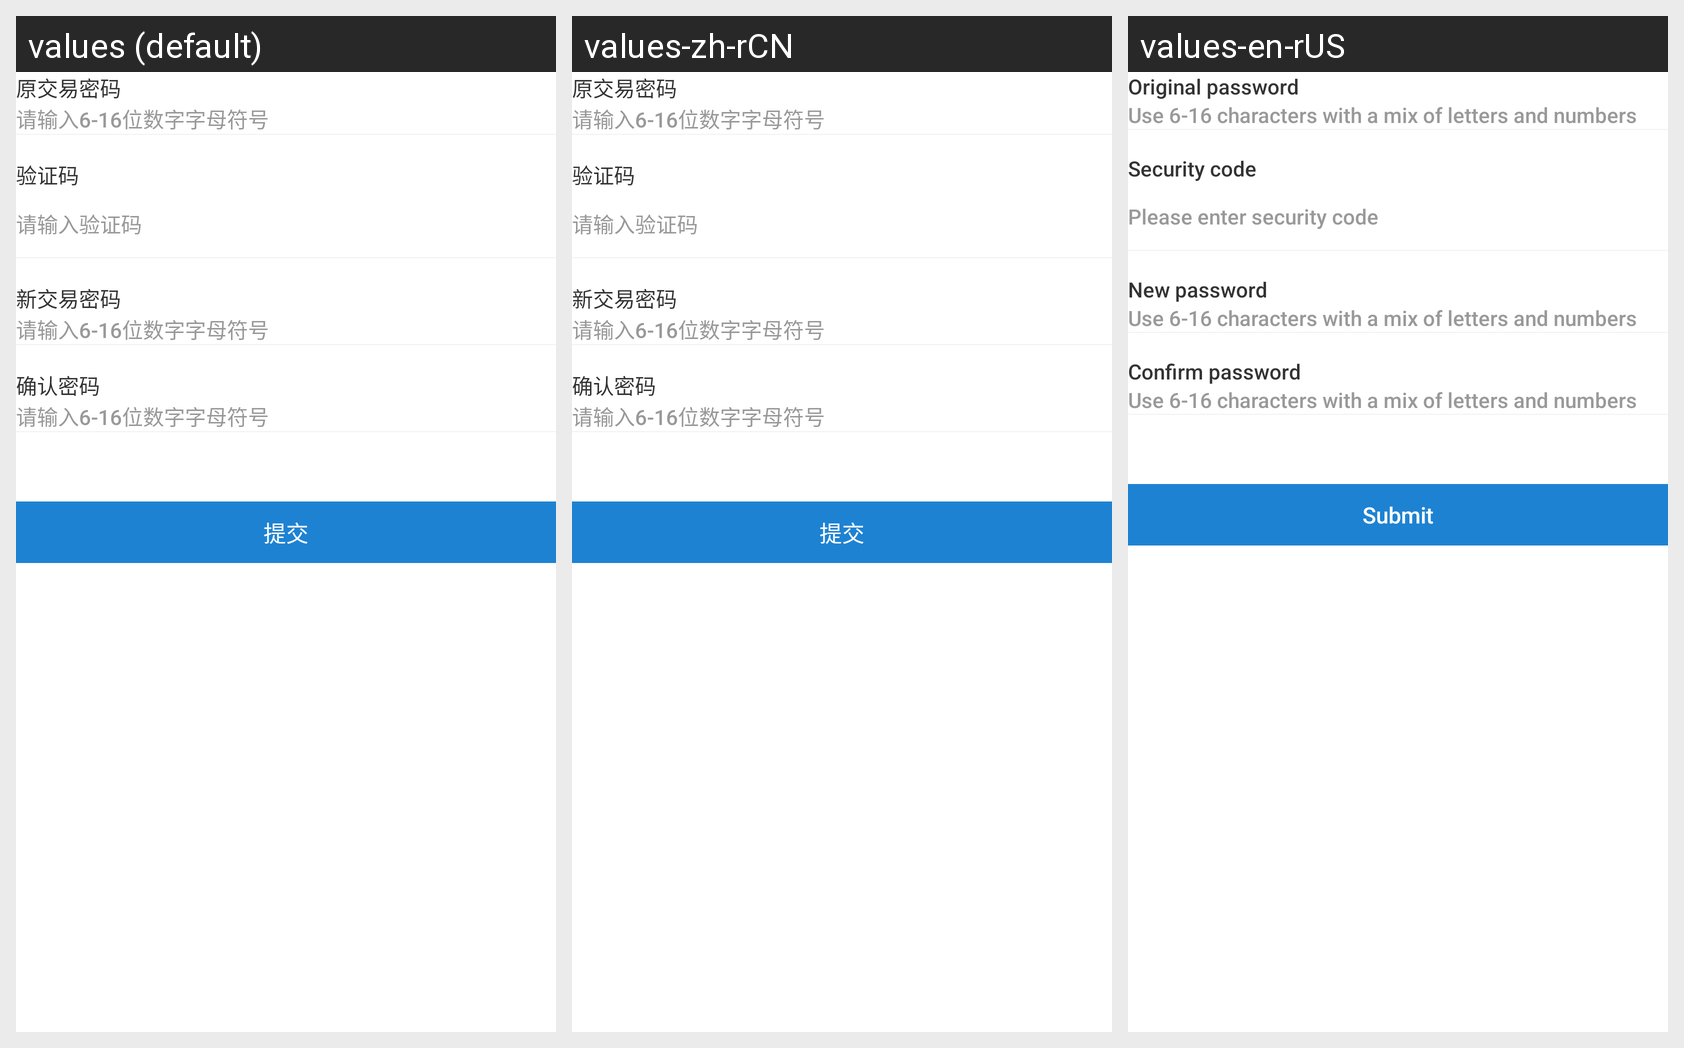

For this localized Android screen grid, give each drawn string resource with its value in every locale shown.
Android screen res/layout/activity_update_accountpwd.xml rendered under 3 locales, left to right: values (default), values-zh-rCN, values-en-rUS. Device: Nexus 5 (rendered at 1080×1920; each locale shown at half size, 540×960, under a caption strip naming it); theme AppTheme.
Strings drawn on this screen, with the default value and each locale's value (text and hints the layout hard-codes, and strings that could not be matched under every locale, appear in the picture but are not listed):

old_trade_pwd
  values: 原交易密码
  values-zh-rCN: 原交易密码
  values-en-rUS: Original password

pwd_hit
  values: 请输入6-16位数字字母符号
  values-zh-rCN: 请输入6-16位数字字母符号
  values-en-rUS: Use 6-16 characters with a mix of letters and numbers

code_no
  values: 验证码
  values-zh-rCN: 验证码
  values-en-rUS: Security code

codeEdit
  values: 请输入验证码
  values-zh-rCN: 请输入验证码
  values-en-rUS: Please enter security code

accountNo
  values: 新交易密码
  values-zh-rCN: 新交易密码
  values-en-rUS: New password

config_login_pwd
  values: 确认密码
  values-zh-rCN: 确认密码
  values-en-rUS: Confirm password

submit
  values: 提交
  values-zh-rCN: 提交
  values-en-rUS: Submit
